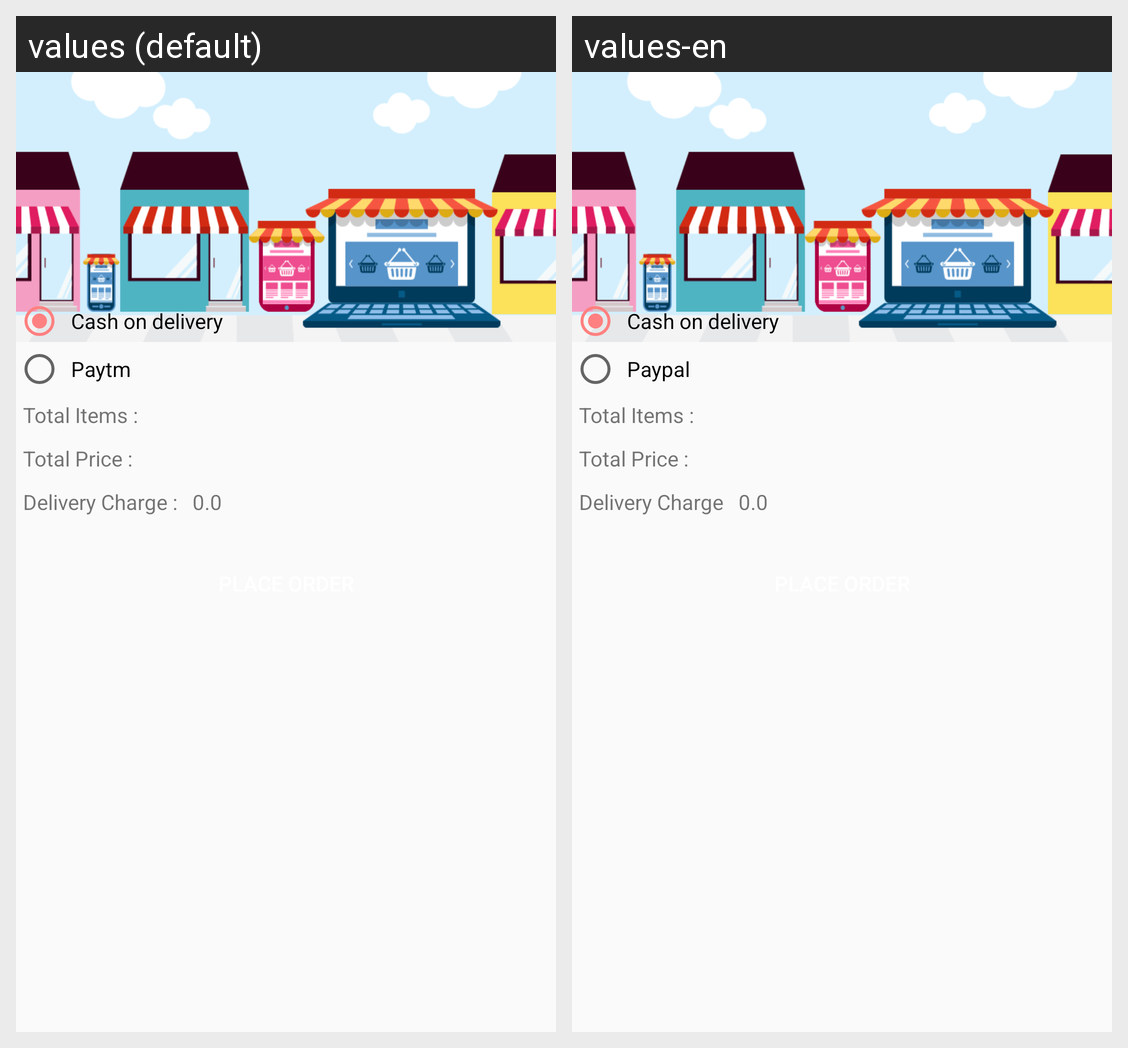

Locale-by-locale string values for the Android screen shown in this grid:
Android screen res/layout/activity_placeorder.xml rendered under 2 locales, left to right: values (default), values-en. Device: Nexus 5 (rendered at 1080×1920; each locale shown at half size, 540×960, under a caption strip naming it); theme AppTheme.
Strings drawn on this screen, with the default value and each locale's value (text and hints the layout hard-codes, and strings that could not be matched under every locale, appear in the picture but are not listed):

txt_cas_delivery
  values: Cash on delivery
  values-en: Cash on delivery

txt_paypal
  values: Paytm
  values-en: Paypal

placeorderactivity_total_item
  values: Total Items :
  values-en: Total Items :

placeorderactivity_total_price
  values: Total Price :
  values-en: Total Price :

placeorderactivity_delivery_charge
  values: Delivery Charge :
  values-en: Delivery Charge
